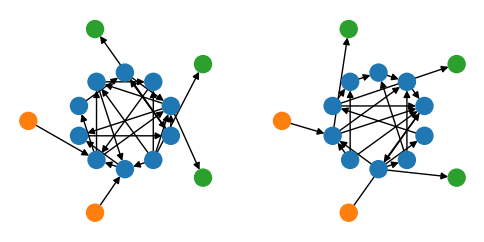

This figure's Python source: (Note: this script raises an exception after producing the figure.)
# import functionfile_speedygreedy as ff
import networkx as netx
import networkx as nx
import numpy as np
import matplotlib.pyplot as plt

number_of_nodes = 10
graph_parameter = 0.2
directed_graph = True
actuator_size = 2
sensor_size = 3
node_color = ['C0']*number_of_nodes + ['C1']*actuator_size + ['C2']*sensor_size


def generate_connected_graph():
    # G = netx.generators.gnr_graph(number_of_nodes, graph_parameter)
    # A = netx.to_numpy_array(G)
    # print(A)
    # G = netx.from_numpy_array(A, create_using=netx.DiGraph)

    # G = netx.Graph()
    # connected_graph_check = False
    # while not connected_graph_check:
    #     G = netx.generators.erdos_renyi_graph(number_of_nodes, graph_parameter)
    #     # G = netx.generators.barabasi_albert_graph(number_of_nodes, graph_parameter)
    #     connected_graph_check = netx.is_connected(G)

    G = netx.generators.erdos_renyi_graph(number_of_nodes, graph_parameter, directed=directed_graph)

    return G


def generate_arch(G_in, size, archtype):
    # arch_mat = np.zeros((number_of_nodes, size))
    arch_loc = np.random.choice(number_of_nodes, size, replace=False)
    for i in range(size):
        if archtype == 'B':
            G_in.add_edge(archtype + str(i), arch_loc[i])
        else:
            G_in.add_edge(arch_loc[i], archtype + str(i))


# G = netx.cycle_graph(number_of_nodes)
# pos_list = netx.circular_layout(G)
# node_list = list(G.nodes())


def plot_net(ax):
    G_net = generate_connected_graph()
    generate_arch(G_net, actuator_size, 'B')
    generate_arch(G_net, sensor_size, 'C')

    all_list = list(netx.nodes(G_net))
    print(netx.to_numpy_array(G_net))

    # net_total = np.block([[A, B, np.zeros_like(C).T],
    #                      [np.zeros_like(B).T, np.zeros((actuator_size, actuator_size)), np.zeros((actuator_size, sensor_size))],
    #                      [C, np.zeros((sensor_size, actuator_size)), np.zeros((sensor_size, sensor_size))]])
    # G_net = netx.from_numpy_array(net_total, create_using=netx.DiGraph)
    # if len(pos_list) == 0:
    #     pos_spring = netx.spring_layout(G_net)
    #     for k in pos_spring:
    #         if k in node_list:
    #             pos_list[k] = pos_spring[k]

    # netx.draw_networkx(G_net, ax=ax, pos=netx.spring_layout(G_net, pos=pos_list), node_color=node_color, with_labels=False, node_size=150)

    netx.draw_networkx(G_net, ax=ax, pos=netx.shell_layout(G_net, nlist=[all_list[:number_of_nodes], all_list[number_of_nodes:]]), node_color=node_color, with_labels=False, node_size=150)

    ax.set_aspect('equal')
    ax.axis('off')


fig = plt.figure(figsize=(6, 3))
ax_net = fig.subplots(1, 2, sharex=True, sharey=True)
plot_net(ax_net[0])
plot_net(ax_net[1])
plt.show()
fig.savefig('Images/sample_graph.pdf', format='pdf')
